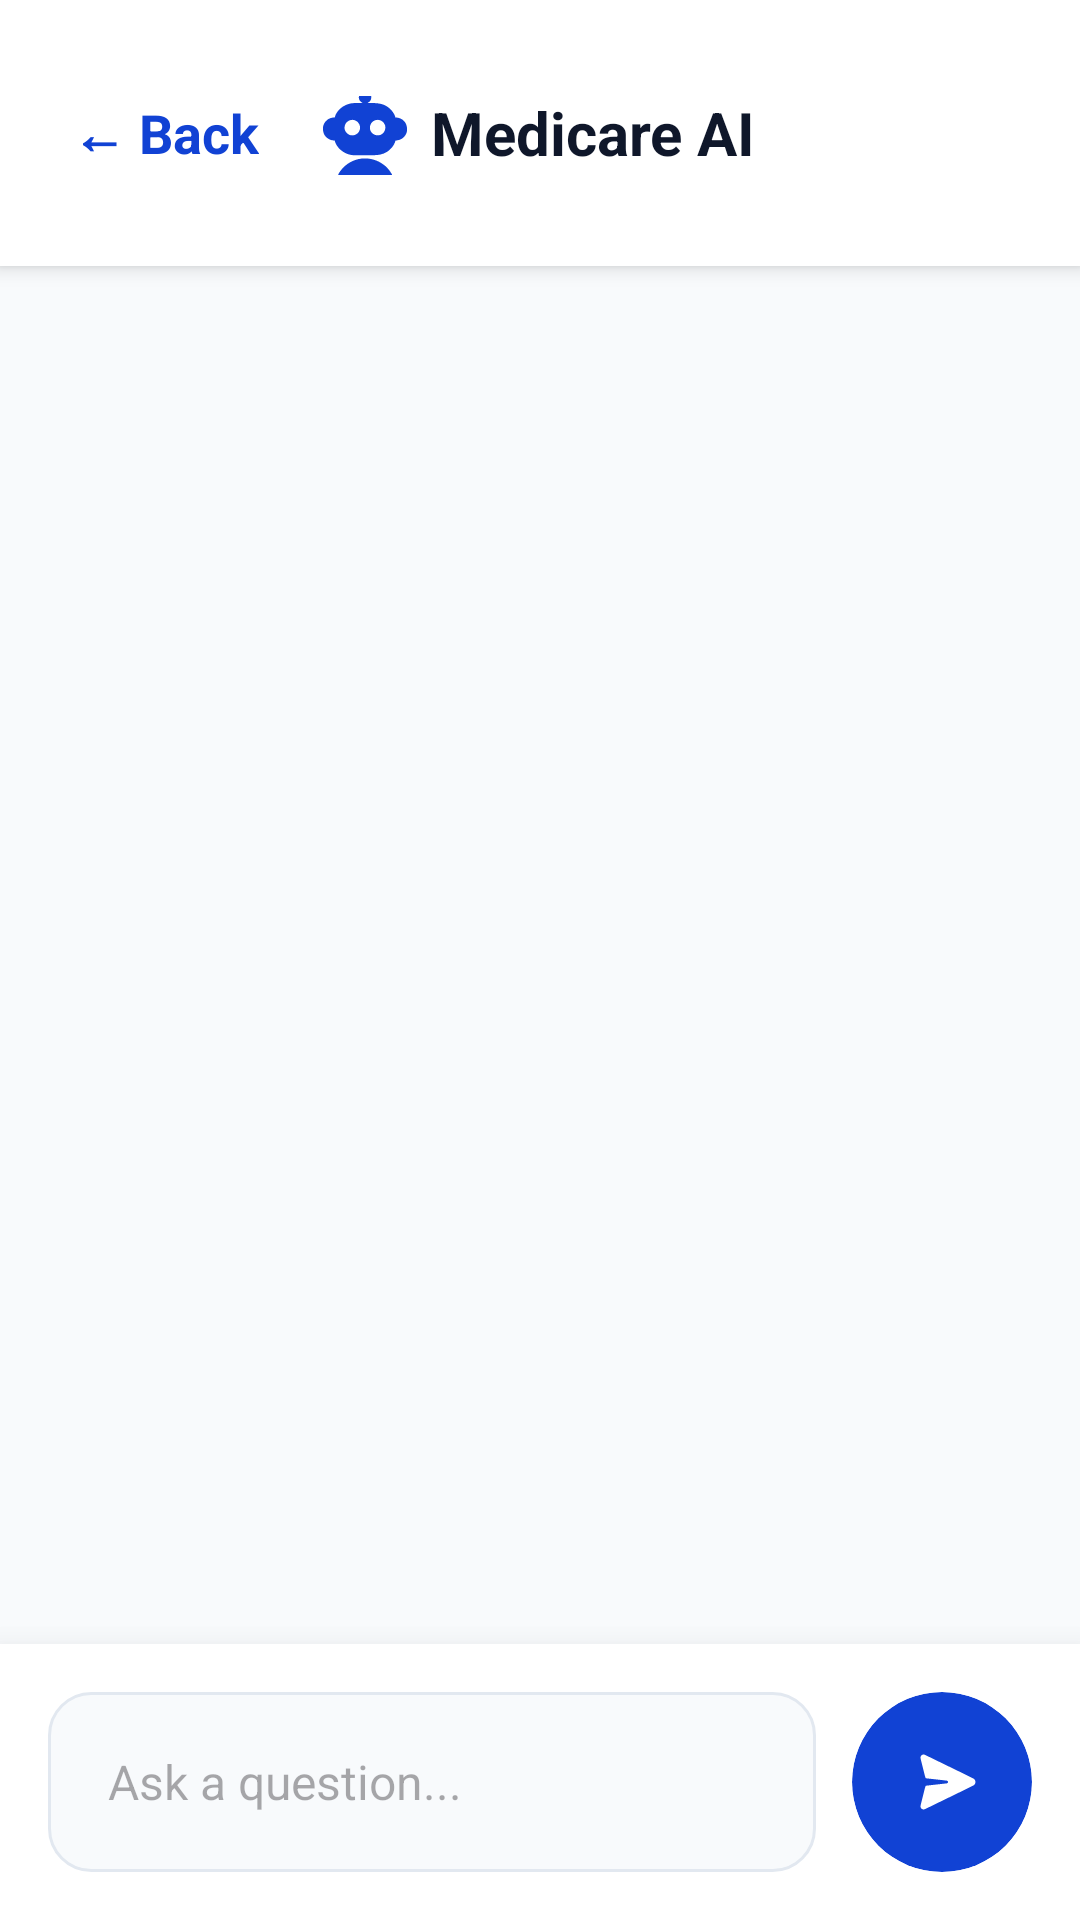

Produce the Android XML layout that renders to this screen, including the resource entries it uses.
<!-- AndroidManifest.xml: application theme Theme.MediCarePlus -->
<!-- res/layout/activity_ai_assistant.xml -->
<?xml version="1.0" encoding="utf-8"?>
<RelativeLayout xmlns:android="http://schemas.android.com/apk/res/android"
    xmlns:app="http://schemas.android.com/apk/res-auto"
    android:layout_width="match_parent"
    android:layout_height="match_parent"
    android:background="#F8FAFC"> <RelativeLayout
    android:id="@+id/topBarAI"
    android:layout_width="match_parent"
    android:layout_height="wrap_content"
    android:paddingHorizontal="24dp"
    android:paddingTop="32dp"
    android:paddingBottom="16dp"
    android:background="#FFFFFF"
    android:elevation="4dp">

    <TextView
        android:id="@+id/btnBackFromAI"
        android:layout_width="wrap_content"
        android:layout_height="wrap_content"
        android:layout_alignParentStart="true"
        android:layout_centerVertical="true"
        android:text="← Back"
        android:textColor="#1142D4"
        android:textSize="18sp"
        android:textStyle="bold"
        android:paddingVertical="8dp"
        android:paddingEnd="16dp"
        android:clickable="true"
        android:focusable="true"
        android:background="?attr/selectableItemBackground"/>

    <LinearLayout
        android:layout_width="wrap_content"
        android:layout_height="wrap_content"
        android:layout_centerInParent="true"
        android:orientation="horizontal"
        android:gravity="center_vertical">

        <ImageView
            android:layout_width="28dp"
            android:layout_height="28dp"
            android:layout_marginEnd="8dp"
            android:src="@drawable/ic_ai"
            app:tint="#1142D4" />

        <TextView
            android:layout_width="wrap_content"
            android:layout_height="wrap_content"
            android:text="Medicare AI"
            android:textColor="#0F172A"
            android:textSize="20sp"
            android:textStyle="bold" />
    </LinearLayout>
</RelativeLayout>

    <LinearLayout
        android:id="@+id/inputArea"
        android:layout_width="match_parent"
        android:layout_height="wrap_content"
        android:layout_alignParentBottom="true"
        android:background="#FFFFFF"
        android:elevation="16dp"
        android:orientation="horizontal"
        android:padding="16dp"
        android:gravity="center_vertical">

        <EditText
            android:id="@+id/etMessage"
            android:layout_width="0dp"
            android:layout_height="60dp"
            android:layout_weight="1"
            android:background="@drawable/bg_rounded_input"
            android:hint="Ask a question..."
            android:paddingHorizontal="20dp"
            android:textColor="#0F172A"
            android:textSize="16sp" />

        <androidx.cardview.widget.CardView
            android:id="@+id/btnSendMessage"
            android:layout_width="60dp"
            android:layout_height="60dp"
            android:layout_marginStart="12dp"
            android:clickable="true"
            android:focusable="true"
            android:foreground="?attr/selectableItemBackground"
            app:cardBackgroundColor="#1142D4"
            app:cardCornerRadius="30dp"
            app:cardElevation="0dp">

            <ImageView
                android:layout_width="match_parent"
                android:layout_height="match_parent"
                android:padding="18dp"
                android:src="@drawable/ic_send"
                app:tint="#FFFFFF"
                android:layout_marginStart="4dp"/> </androidx.cardview.widget.CardView>
    </LinearLayout>

    <ScrollView
        android:id="@+id/chatScrollView"
        android:layout_width="match_parent"
        android:layout_height="match_parent"
        android:layout_below="@id/topBarAI"
        android:layout_above="@id/inputArea"
        android:fillViewport="true"
        android:clipToPadding="false"
        android:scrollbars="none"
        android:padding="24dp">

        <LinearLayout
            android:id="@+id/chatContainer"
            android:layout_width="match_parent"
            android:layout_height="wrap_content"
            android:orientation="vertical" />
    </ScrollView>
</RelativeLayout>
<!-- resources referenced by this layout -->
<resources>
  <!-- drawable bg_rounded_input (drawable) -->
  <?xml version="1.0" encoding="utf-8"?>
  <shape xmlns:android="http://schemas.android.com/apk/res/android"
      android:shape="rectangle">
      <solid android:color="#F8FAFC" />
  
      <corners android:radius="14dp" />
  
      <stroke
          android:width="1dp"
          android:color="#E2E8F0" />
  </shape>
  <!-- drawable ic_ai: vector/xml drawable (drawable, 3417 chars, omitted) -->
  <!-- drawable ic_send (drawable) -->
  <vector xmlns:android="http://schemas.android.com/apk/res/android"
      android:width="512dp"
      android:height="512dp"
      android:viewportWidth="512"
      android:viewportHeight="512">
    <path
        android:pathData="M39.4,22.8c-8.9,3.1 -14.4,8.9 -17,18.1 -1.1,3.6 -1.4,7 -1,10.5 0.4,2.8 9.9,41.7 21,86.4 21.6,86.3 21.3,85.3 27.5,86.7 1.4,0.3 41.3,4.8 88.6,10 47.3,5.2 87.2,9.7 88.6,10 1.4,0.3 3.9,2 5.5,3.6 2.4,2.5 2.9,3.9 2.9,7.9 0,4 -0.5,5.4 -2.9,7.9 -1.6,1.6 -4.1,3.3 -5.5,3.6 -1.4,0.3 -41.3,4.8 -88.6,10 -47.3,5.2 -87.2,9.7 -88.6,10 -6.2,1.4 -5.9,0.4 -27.5,86.7 -11.1,44.7 -20.6,83.6 -21,86.4 -2.1,17.3 13.6,32.9 30,29.6 2.9,-0.6 19,-7.8 37.6,-16.9 17.9,-8.7 111.9,-54.6 208.9,-101.8 151.6,-73.9 177.1,-86.7 181.6,-90.7 14.7,-13.3 14.7,-36.3 0,-49.6 -4.5,-4 -30,-16.8 -181.6,-90.7 -97,-47.2 -191,-93 -208.8,-101.7 -38.4,-18.8 -40,-19.3 -49.7,-16z"
        android:fillColor="#000000"
        android:strokeColor="#00000000"/>
  </vector>
  <style name="Theme.MediCarePlus" parent="Base.Theme.MediCarePlus" />
  <style name="Base.Theme.MediCarePlus" parent="Theme.Material3.DayNight.NoActionBar">
          
          
      </style>
</resources>
